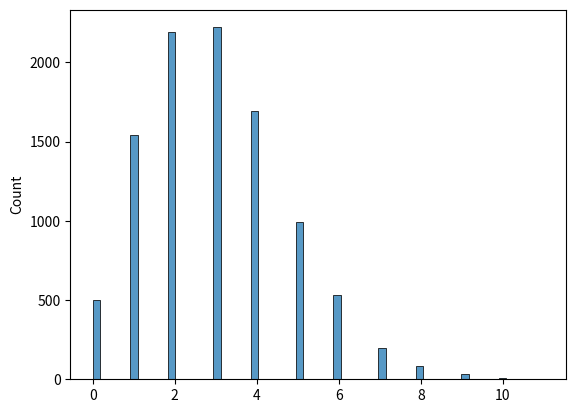

Python code for this plot:
import os
import sys
import math
import random
import numpy as np
import matplotlib.pyplot as plt
import seaborn as sns


def oldx(t_mins):
    p_hour = 8.0
    cx = t_mins/60.0
    if cx < 0.5:
        px = 0
    else:
        px = math.ceil(cx)
    price = px*p_hour
    return price


def newx(t_mins):
    p_quar = 2.0
    cx = t_mins/15.0
    if cx < 2.0:
        px = 0
    else:
        px = math.ceil(cx)
    price = px*p_quar
    return price


def check_sum(l_t_mins):
    sum_old = 0
    sum_new = 0
    for t_mins in l_t_mins:
        # t_mins = random.randint(0, 840)
        sum_old = sum_old + oldx(t_mins)
        sum_new = sum_new + newx(t_mins)
    print("sum_old = {}".format(sum_old))
    print("sum_new = {}".format(sum_new))
    print("sum_new/sum_old = {}".format(sum_new/sum_old))


def checkx(t_mins):
    print("old price: {}".format(oldx(t_mins)))
    print("new price: {}".format(newx(t_mins)))


def pltx():
    lam = 2
    data_poisson = np.random.poisson(lam=lam, size=1000)
    mu = lam
    sigma = np.sqrt(lam)
    data_normal = np.random.normal(loc=mu, scale=sigma, size=1000)
    sns.histplot(data_poisson, label="Poisson")
    sns.histplot(data_normal, label="Normal")
    plt.legend()
    plt.show()


def plty():
    data = np.random.poisson(lam=3, size=10000)
    sns.histplot(data)
    plt.show()


if __name__ == "__main__":
    plty()
    #checkx(119)
    #print(numpy.random.poisson(65, 10000).mean())
